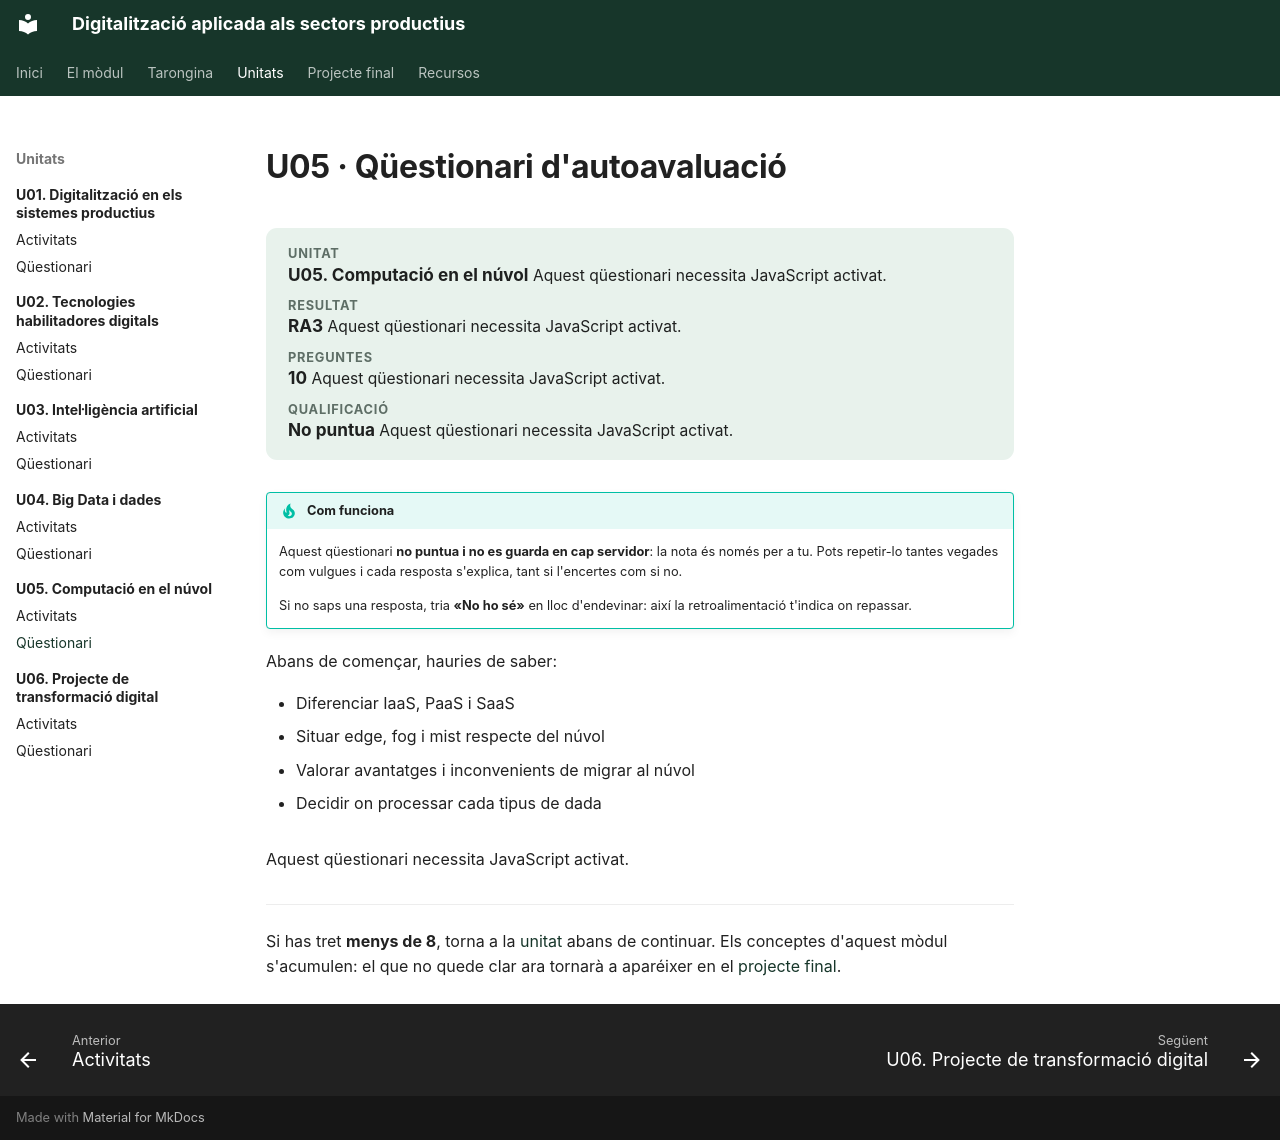

repository: samuelviel/digitalitzacio · page: u05/questionari/index.html · generator: mkdocs

# U05 · Qüestionari d'autoavaluació

<div class="meta-unitat" markdown>
<div><span>Unitat</span><strong>U05. Computació en el núvol</strong>
  <noscript>Aquest qüestionari necessita JavaScript activat.</noscript>
</div>
<div><span>Resultat</span><strong>RA3</strong>
  <noscript>Aquest qüestionari necessita JavaScript activat.</noscript>
</div>
<div><span>Preguntes</span><strong>10</strong>
  <noscript>Aquest qüestionari necessita JavaScript activat.</noscript>
</div>
<div><span>Qualificació</span><strong>No puntua</strong>
  <noscript>Aquest qüestionari necessita JavaScript activat.</noscript>
</div>
</div>

!!! tip "Com funciona"
    Aquest qüestionari **no puntua i no es guarda en cap servidor**: la nota és només per
    a tu. Pots repetir-lo tantes vegades com vulgues i cada resposta s'explica, tant si
    l'encertes com si no.

    Si no saps una resposta, tria **«No ho sé»** en lloc d'endevinar: així la
    retroalimentació t'indica on repassar.

Abans de començar, hauries de saber:

- Diferenciar IaaS, PaaS i SaaS
- Situar edge, fog i mist respecte del núvol
- Valorar avantatges i inconvenients de migrar al núvol
- Decidir on processar cada tipus de dada

<div class="quiz" data-quiz="../../assets/quizzes/u05.json">
  <noscript>Aquest qüestionari necessita JavaScript activat.</noscript>
</div>

---

Si has tret **menys de 8**, torna a la [unitat](index.md) abans de continuar. Els conceptes
d'aquest mòdul s'acumulen: el que no quede clar ara tornarà a aparéixer en el
[projecte final](../projecte/index.md).
